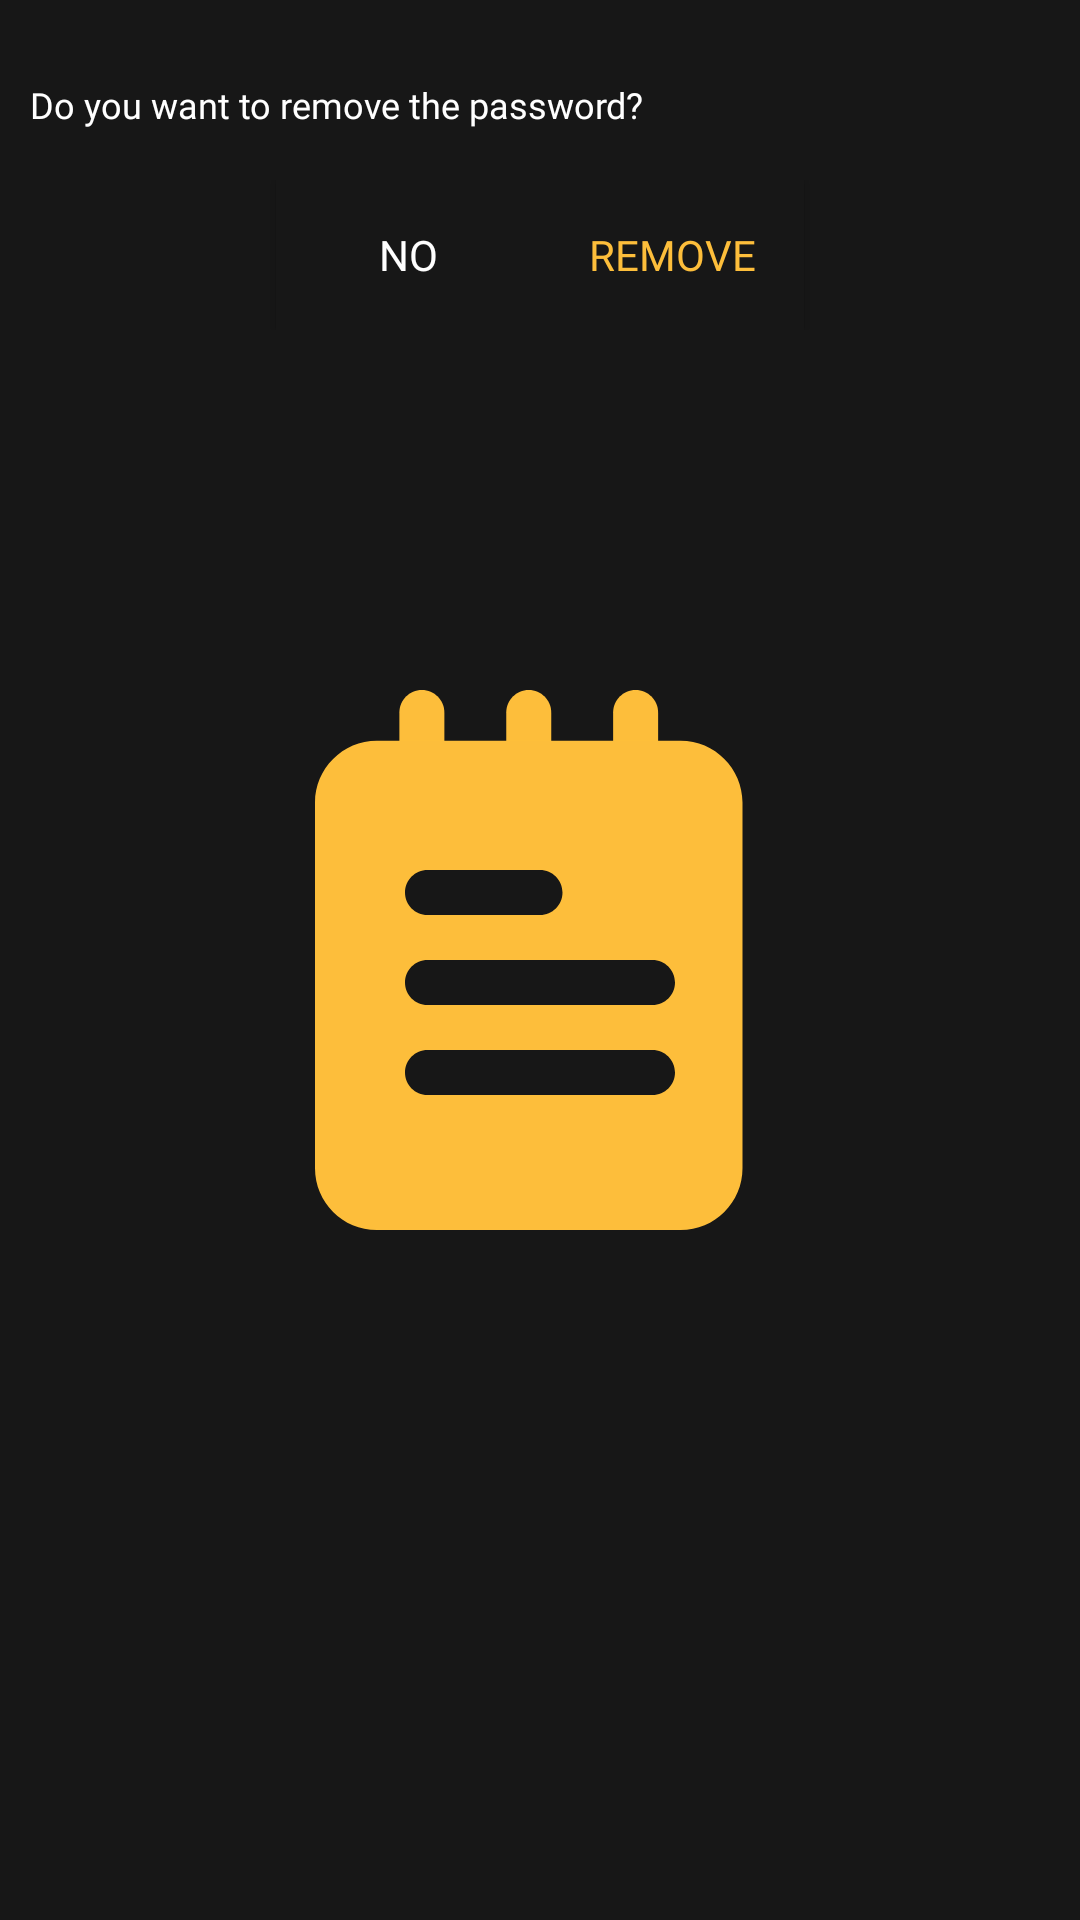

The Android layout XML behind this screen, and the referenced resources:
<!-- AndroidManifest.xml: application theme splashScreenTheme -->
<!-- res/layout/remove_password_dialog.xml -->
<?xml version="1.0" encoding="utf-8"?>
<LinearLayout xmlns:android="http://schemas.android.com/apk/res/android"
    android:id="@+id/removeDialogLayout"
    android:layout_width="wrap_content"
    android:layout_height="wrap_content"
    android:layout_gravity="center_horizontal"
    android:background="@drawable/background_dialog"
    android:clickable="true"
    android:focusable="true"
    android:orientation="vertical"
    android:padding="10dp">

    <LinearLayout
        android:layout_width="match_parent"
        android:layout_height="50dp"
        android:layout_gravity="center"
        android:background="@color/color_Primary"
        android:orientation="horizontal">

        <TextView
            android:id="@+id/removePasswordTextView"
            android:layout_width="match_parent"
            android:layout_height="match_parent"
            android:backgroundTint="@color/colorNoteColor2"
            android:fontFamily="@font/ubunturegular"
            android:gravity="center_vertical"
            android:text="@string/do_you_want_to_remove_the_password"
            android:textColor="@color/white"
            android:textColorHint="@color/colorIcons"
            android:textSize="12sp" />

    </LinearLayout>

    <LinearLayout
        android:layout_width="match_parent"
        android:layout_height="50dp"
        android:background="@color/color_Primary"
        android:gravity="center_horizontal">

        <Button
            android:id="@+id/noRemovePasswordButton"
            android:layout_width="wrap_content"
            android:layout_height="match_parent"
            android:background="@color/color_Primary"
            android:fontFamily="@font/ubunturegular"
            android:text="@string/no"
            android:textColor="@color/white" />

        <Button
            android:id="@+id/yesRemovePasswordButton"
            android:layout_width="wrap_content"
            android:layout_height="match_parent"
            android:background="@color/color_Primary"
            android:fontFamily="@font/ubunturegular"
            android:text="@string/remove"
            android:textColor="@color/colorNoteColor2" />
    </LinearLayout>


</LinearLayout>
<!-- resources referenced by this layout -->
<resources>
  <color name="colorIcons">#FFFFFF</color>
  <color name="colorNoteColor2">#FDBE3B</color>
  <color name="color_Primary">#171717</color>
  <color name="white">#FFFFFFFF</color>
  <!-- drawable background_dialog (drawable) -->
  <?xml version="1.0" encoding="utf-8"?>
  <shape xmlns:android="http://schemas.android.com/apk/res/android"
      android:shape="rectangle">
      <stroke android:color="@color/fui_transparent" />
      <corners android:radius="15dp" />
  </shape>
  <string name="do_you_want_to_remove_the_password">Do you want to remove the password?</string>
  <string name="no">No</string>
  <string name="remove">Remove</string>
  <style name="splashScreenTheme" parent="Theme.AppCompat.DayNight.NoActionBar">
          <item name="android:windowBackground">@drawable/splash_image</item>
          <item name="android:statusBarColor">@color/colorPrimary_dark</item>
          <item name="colorPrimaryDark">@color/colorPrimary</item>
      </style>
  <!-- drawable splash_image (drawable) -->
  <?xml version="1.0" encoding="utf-8"?>
  <layer-list xmlns:android="http://schemas.android.com/apk/res/android">
      <item android:drawable="@color/color_Primary"/>
      <item android:drawable="@drawable/ic_logo" android:gravity="center"/>
  
  </layer-list>
  <color name="colorPrimary_dark">#171717</color>
  <!-- drawable ic_logo (drawable) -->
  <vector android:height="180dp" android:viewportHeight="24"
      android:viewportWidth="24" android:width="180dp" xmlns:android="http://schemas.android.com/apk/res/android">
      <path android:fillColor="@color/colorNoteColor2" android:pathData="m6.75,5.5c-0.552,0 -1,-0.448 -1,-1v-3.5c0,-0.552 0.448,-1 1,-1s1,0.448 1,1v3.5c0,0.552 -0.448,1 -1,1z"/>
      <path android:fillColor="@color/colorNoteColor2" android:pathData="m11.5,5.5c-0.552,0 -1,-0.448 -1,-1v-3.5c0,-0.552 0.448,-1 1,-1s1,0.448 1,1v3.5c0,0.552 -0.448,1 -1,1z"/>
      <path android:fillColor="@color/colorNoteColor2" android:pathData="m16.25,5.5c-0.552,0 -1,-0.448 -1,-1v-3.5c0,-0.552 0.448,-1 1,-1s1,0.448 1,1v3.5c0,0.552 -0.448,1 -1,1z"/>
      <path android:fillColor="@color/colorNoteColor2" android:pathData="m18.25,2.25h-13.5c-1.517,0 -2.75,1.233 -2.75,2.75v16.25c0,1.517 1.233,2.75 2.75,2.75h13.5c1.517,0 2.75,-1.233 2.75,-2.75v-16.25c0,-1.517 -1.233,-2.75 -2.75,-2.75zM7,8h5c0.552,0 1,0.448 1,1s-0.448,1 -1,1h-5c-0.552,0 -1,-0.448 -1,-1s0.448,-1 1,-1zM17,18h-10c-0.552,0 -1,-0.448 -1,-1s0.448,-1 1,-1h10c0.552,0 1,0.448 1,1s-0.448,1 -1,1zM17,14h-10c-0.552,0 -1,-0.448 -1,-1s0.448,-1 1,-1h10c0.552,0 1,0.448 1,1s-0.448,1 -1,1z"/>
  </vector>
  <!-- not gathered from this repository: default colours our renderer supplied (Android Studio template values) -->
  <color name="colorPrimary">#FF6200EE</color>
</resources>
